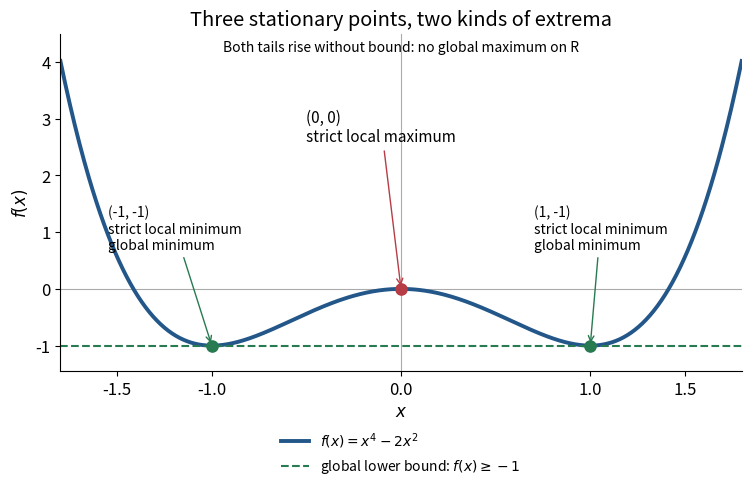

Source code (Python):
"""Plot local versus global extrema of x**4 - 2*x**2.

Run from _media; save the matching opaque PNG in the current directory.
Tested with Python 3.14.4, NumPy 2.3.5 and Matplotlib 3.10.7.
"""
from pathlib import Path

import matplotlib

matplotlib.use("Agg")
import matplotlib.pyplot as plt
import numpy as np


def main():
    plt.rcParams.update({"font.size": 12, "axes.spines.top": False,
                         "axes.spines.right": False})
    fig, ax = plt.subplots(figsize=(7.4, 4.8), dpi=120,
                           constrained_layout=True, facecolor="white")
    ax.set_facecolor("white")
    x = np.linspace(-1.8, 1.8, 721)
    ax.plot(x, x**4 - 2*x**2, color="#235789", linewidth=2.8,
            label=r"$f(x)=x^4-2x^2$")
    ax.axhline(-1, color="#287a51", linestyle="--", linewidth=1.5,
               label=r"global lower bound: $f(x)\geq -1$")
    ax.axhline(0, color="#aaaaaa", linewidth=0.8, zorder=0)
    ax.axvline(0, color="#aaaaaa", linewidth=0.8, zorder=0)
    ax.scatter([-1, 1], [-1, -1], s=65, color="#287a51", zorder=5)
    ax.scatter([0], [0], s=65, color="#b63c45", zorder=5)
    for point, text_x in [(-1, -1.55), (1, 0.7)]:
        ax.annotate(f"({point}, -1)\nstrict local minimum\nglobal minimum",
                    xy=(point, -1), xytext=(text_x, 0.7), fontsize=10,
                    arrowprops={"arrowstyle": "->", "color": "#287a51"})
    ax.annotate("(0, 0)\nstrict local maximum", xy=(0, 0),
                xytext=(-0.5, 2.6), fontsize=11,
                arrowprops={"arrowstyle": "->", "color": "#b63c45"})
    ax.text(0.5, 0.98, "Both tails rise without bound: no global maximum on R",
            transform=ax.transAxes, ha="center", va="top", fontsize=10)
    ax.set(xlim=(-1.8, 1.8), ylim=(-1.45, 4.5), xlabel=r"$x$",
           ylabel=r"$f(x)$", title="Three stationary points, two kinds of extrema")
    ax.set_xticks([-1.5, -1, 0, 1, 1.5])
    ax.legend(loc="upper center", bbox_to_anchor=(0.5, -0.14),
              fontsize=10, frameon=False)
    fig.savefig(Path.cwd() / "critical-points-double-well.png",
                facecolor="white", transparent=False)
    plt.close(fig)


if __name__ == "__main__":
    main()
